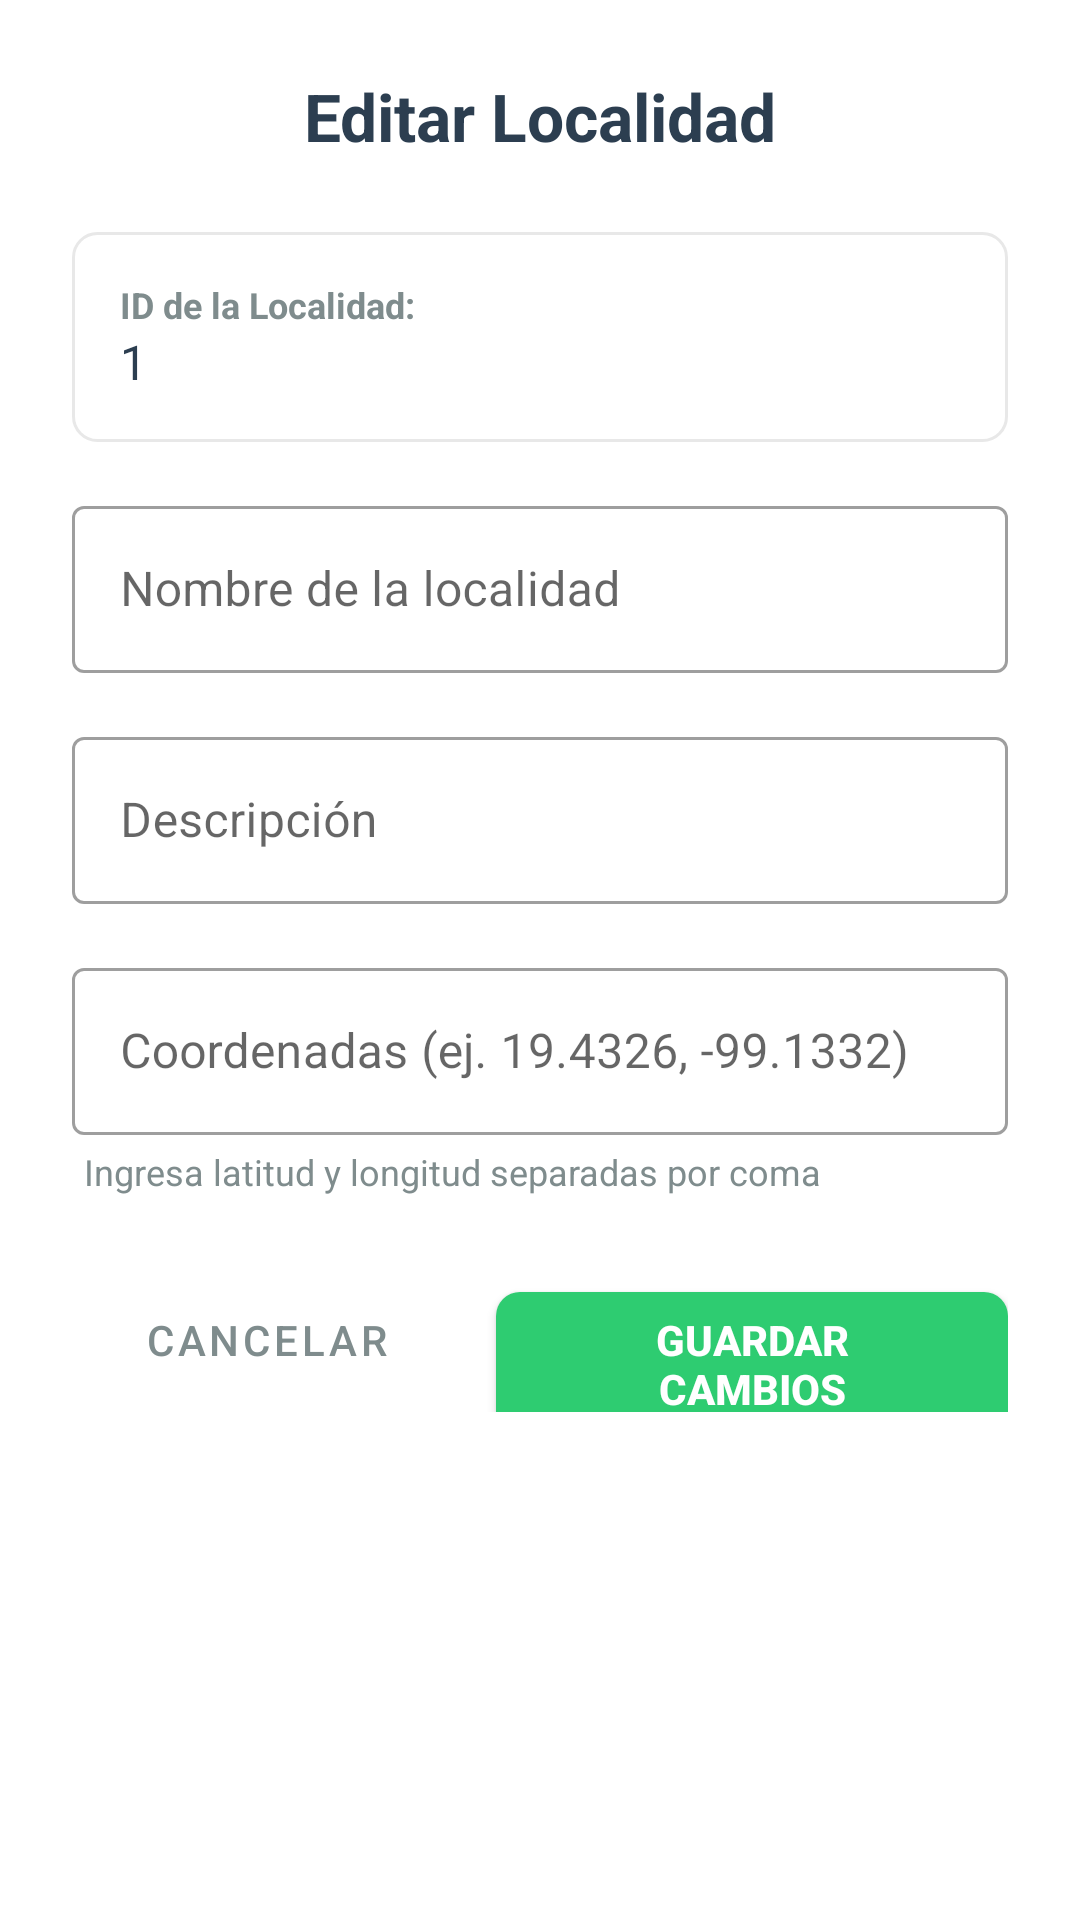

Reconstruct the res/layout file that produces this screen, plus the resources it refers to.
<!-- AndroidManifest.xml: application theme AppTheme -->
<!-- res/layout/dialog_editar_localidad.xml -->
<?xml version="1.0" encoding="utf-8"?>
<ScrollView xmlns:android="http://schemas.android.com/apk/res/android"
    android:layout_width="match_parent"
    android:layout_height="wrap_content"
    android:background="@drawable/dialog_background">

    <LinearLayout
        android:layout_width="match_parent"
        android:layout_height="wrap_content"
        android:orientation="vertical"
        android:padding="24dp">

        
        <TextView
            android:layout_width="match_parent"
            android:layout_height="wrap_content"
            android:text="Editar Localidad"
            android:textSize="22sp"
            android:textColor="#2C3E50"
            android:textStyle="bold"
            android:gravity="center"
            android:layout_marginBottom="24dp" />

        
        <LinearLayout
            android:layout_width="match_parent"
            android:layout_height="wrap_content"
            android:orientation="vertical"
            android:background="@drawable/selector_background"
            android:padding="16dp"
            android:layout_marginBottom="16dp">

            <TextView
                android:layout_width="match_parent"
                android:layout_height="wrap_content"
                android:text="ID de la Localidad:"
                android:textSize="12sp"
                android:textColor="#7F8C8D"
                android:textStyle="bold" />

            <TextView
                android:id="@+id/tvIdLocalidad"
                android:layout_width="match_parent"
                android:layout_height="wrap_content"
                android:text="1"
                android:textSize="16sp"
                android:textColor="#2C3E50" />
        </LinearLayout>

        
        <com.google.android.material.textfield.TextInputLayout
            android:layout_width="match_parent"
            android:layout_height="wrap_content"
            android:layout_marginBottom="16dp"
            android:hint="Nombre de la localidad"
            style="@style/Widget.MaterialComponents.TextInputLayout.OutlinedBox">

            <com.google.android.material.textfield.TextInputEditText
                android:id="@+id/etEditarLocalidadNombre"
                android:layout_width="match_parent"
                android:layout_height="wrap_content"
                android:inputType="text"
                android:textSize="16sp"
                android:textColor="#2C3E50" />
        </com.google.android.material.textfield.TextInputLayout>

        
        <com.google.android.material.textfield.TextInputLayout
            android:layout_width="match_parent"
            android:layout_height="wrap_content"
            android:layout_marginBottom="16dp"
            android:hint="Descripción"
            style="@style/Widget.MaterialComponents.TextInputLayout.OutlinedBox">

            <com.google.android.material.textfield.TextInputEditText
                android:id="@+id/etEditarLocalidadDescripcion"
                android:layout_width="match_parent"
                android:layout_height="wrap_content"
                android:inputType="textMultiLine"
                android:maxLines="3"
                android:textSize="16sp"
                android:textColor="#2C3E50" />
        </com.google.android.material.textfield.TextInputLayout>

        
        <com.google.android.material.textfield.TextInputLayout
            android:layout_width="match_parent"
            android:layout_height="wrap_content"
            android:layout_marginBottom="4dp"
            android:hint="Coordenadas (ej. 19.4326, -99.1332)"
            style="@style/Widget.MaterialComponents.TextInputLayout.OutlinedBox">

            <com.google.android.material.textfield.TextInputEditText
                android:id="@+id/etEditarLocalidadCoordenadas"
                android:layout_width="match_parent"
                android:layout_height="wrap_content"
                android:inputType="text"
                android:textSize="16sp"
                android:textColor="#2C3E50" />
        </com.google.android.material.textfield.TextInputLayout>

        <TextView
            android:layout_width="match_parent"
            android:layout_height="wrap_content"
            android:text="Ingresa latitud y longitud separadas por coma"
            android:textSize="12sp"
            android:textColor="#7F8C8D"
            android:layout_marginBottom="24dp"
            android:layout_marginStart="4dp" />

        
        <LinearLayout
            android:layout_width="match_parent"
            android:layout_height="wrap_content"
            android:orientation="horizontal"
            android:gravity="end">

            <Button
                android:id="@+id/btnCancelarEditarLocalidad"
                android:layout_width="wrap_content"
                android:layout_height="48dp"
                android:text="Cancelar"
                android:textColor="#7F8C8D"
                android:textSize="14sp"
                android:background="@drawable/btn_cancel_background"
                android:layout_marginEnd="12dp"
                android:paddingHorizontal="24dp"
                style="?attr/borderlessButtonStyle" />

            <Button
                android:id="@+id/btnGuardarEditarLocalidad"
                android:layout_width="wrap_content"
                android:layout_height="48dp"
                android:text="Guardar Cambios"
                android:textColor="@android:color/white"
                android:textSize="14sp"
                android:textStyle="bold"
                android:background="@drawable/btn_save_background"
                android:paddingHorizontal="24dp"
                android:elevation="2dp" />
        </LinearLayout>

    </LinearLayout>
</ScrollView>
<!-- resources referenced by this layout -->
<resources>
  <!-- drawable btn_cancel_background (drawable) -->
  <?xml version="1.0" encoding="utf-8"?>
  <selector xmlns:android="http://schemas.android.com/apk/res/android">
      <item android:state_pressed="true">
          <shape android:shape="rectangle">
              <solid android:color="#D5DBDB" />
              <corners android:radius="8dp" />
          </shape>
      </item>
      <item>
          <shape android:shape="rectangle">
              <solid android:color="#EAEDED" />
              <corners android:radius="8dp" />
          </shape>
      </item>
  </selector>
  <!-- drawable btn_save_background (drawable) -->
  <?xml version="1.0" encoding="utf-8"?>
  <selector xmlns:android="http://schemas.android.com/apk/res/android">
      <item android:state_pressed="true">
          <shape android:shape="rectangle">
              <solid android:color="#27AE60" />
              <corners android:radius="8dp" />
          </shape>
      </item>
      <item>
          <shape android:shape="rectangle">
              <solid android:color="#2ECC71" />
              <corners android:radius="8dp" />
          </shape>
      </item>
  </selector>
  <!-- drawable selector_background (drawable) -->
  <?xml version="1.0" encoding="utf-8"?>
  <shape xmlns:android="http://schemas.android.com/apk/res/android"
      android:shape="rectangle">
      <solid android:color="@android:color/white" />
      <corners android:radius="8dp" />
      <stroke android:width="1dp" android:color="#E8E8E8" />
  </shape>
  <style name="AppTheme" parent="Theme.MaterialComponents.Light.DarkActionBar">
          <item name="colorPrimary">#2196F3</item>
          <item name="colorPrimaryDark">#1976D2</item>
          <item name="colorAccent">#FF9800</item>
          <item name="android:colorBackground">#FFFFFF</item>
  
          
          <item name="materialButtonStyle">@style/Widget.AppCompat.Button</item>
      </style>
</resources>
